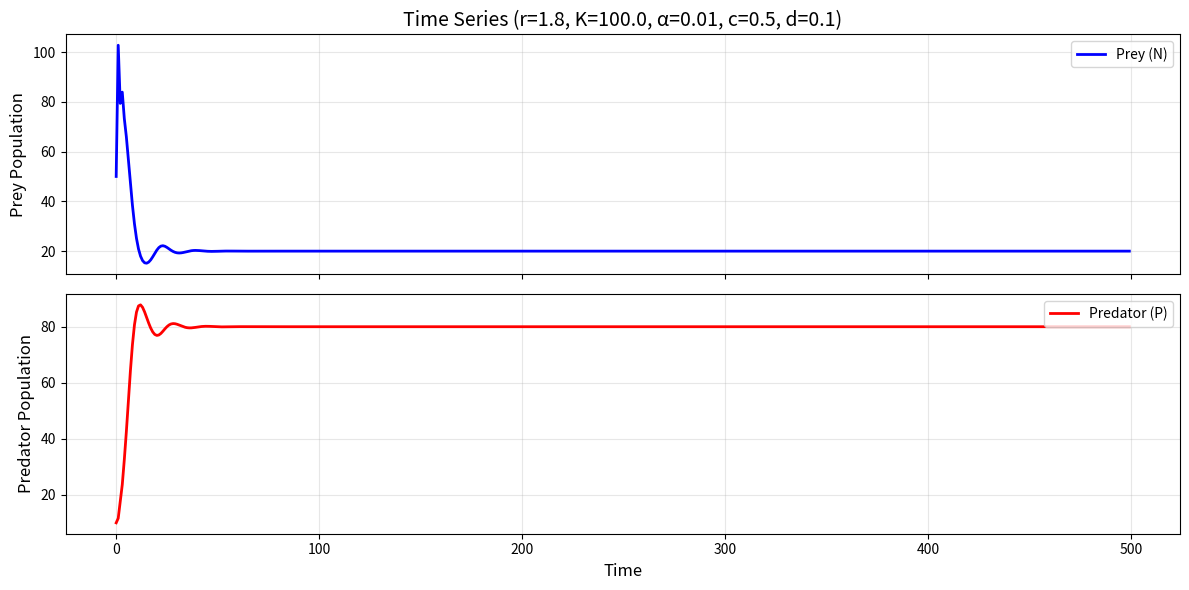

Recreate this plot in Python.
"""
Chaos and Bifurcation Analysis in Discrete Prey-Predator Models
================================================================

This module implements a comprehensive analysis toolkit for studying chaotic dynamics
and bifurcations in discrete-time prey-predator models using the Ricker formulation.

The model equations are:
    N(t+1) = N(t) * exp(r * (1 - N(t)/K - alpha*P(t)))
    P(t+1) = P(t) * exp(c * alpha * N(t) - d)

Where:
    N(t) = Prey population at time t
    P(t) = Predator population at time t
    r = Prey growth rate
    K = Prey carrying capacity
    alpha = Predation rate
    c = Conversion efficiency
    d = Predator death rate

Author: LLMunix Project
Date: 2025-09-29
"""

import numpy as np
import matplotlib.pyplot as plt
from typing import Tuple, List, Dict, Optional, Callable
from dataclasses import dataclass
import warnings
from scipy.optimize import fsolve
from scipy.linalg import eig
from tqdm import tqdm
import sys

# Configure matplotlib for publication-quality figures
plt.rcParams['figure.figsize'] = (12, 8)
plt.rcParams['font.size'] = 10
plt.rcParams['axes.labelsize'] = 12
plt.rcParams['axes.titlesize'] = 14
plt.rcParams['legend.fontsize'] = 10
plt.rcParams['xtick.labelsize'] = 10
plt.rcParams['ytick.labelsize'] = 10
plt.rcParams['lines.linewidth'] = 2
plt.rcParams['lines.markersize'] = 6


@dataclass
class EquilibriumPoint:
    """Data class for storing equilibrium point information."""
    N: float
    P: float
    eigenvalues: np.ndarray
    stability: str
    description: str


class RickerPredatorPrey:
    """
    Ricker-type discrete prey-predator model with comprehensive analysis tools.

    This class implements the discrete-time prey-predator dynamics and provides
    methods for stability analysis, bifurcation diagrams, Lyapunov exponent
    calculation, and visualization.

    Attributes:
        r (float): Prey intrinsic growth rate
        K (float): Prey carrying capacity
        alpha (float): Predation rate coefficient
        c (float): Conversion efficiency (prey to predator)
        d (float): Predator death rate
    """

    def __init__(
        self,
        r: float = 2.5,
        K: float = 100.0,
        alpha: float = 0.01,
        c: float = 0.5,
        d: float = 0.1
    ):
        """
        Initialize the Ricker predator-prey model.

        Args:
            r: Prey growth rate (default: 2.5)
            K: Prey carrying capacity (default: 100.0)
            alpha: Predation rate (default: 0.01)
            c: Conversion efficiency (default: 0.5)
            d: Predator death rate (default: 0.1)

        Raises:
            ValueError: If any parameter is non-positive
        """
        if any(param <= 0 for param in [r, K, alpha, c, d]):
            raise ValueError("All parameters must be positive")

        self.r = r
        self.K = K
        self.alpha = alpha
        self.c = c
        self.d = d

        # Storage for simulation results
        self.time_series: Optional[np.ndarray] = None
        self.times: Optional[np.ndarray] = None

    def step(self, N: float, P: float) -> Tuple[float, float]:
        """
        Compute one time step of the model.

        Args:
            N: Current prey population
            P: Current predator population

        Returns:
            Tuple of (N_next, P_next)
        """
        # Prevent numerical overflow
        exponent_N = self.r * (1 - N/self.K - self.alpha * P)
        exponent_P = self.c * self.alpha * N - self.d

        # Clip exponents to prevent overflow
        exponent_N = np.clip(exponent_N, -20, 20)
        exponent_P = np.clip(exponent_P, -20, 20)

        N_next = N * np.exp(exponent_N)
        P_next = P * np.exp(exponent_P)

        # Ensure non-negative populations
        N_next = max(0, N_next)
        P_next = max(0, P_next)

        return N_next, P_next

    def simulate(
        self,
        N0: float,
        P0: float,
        steps: int = 1000,
        transient: int = 0
    ) -> np.ndarray:
        """
        Simulate the model for a given number of steps.

        Args:
            N0: Initial prey population
            P0: Initial predator population
            steps: Number of time steps to simulate
            transient: Number of initial steps to discard (for removing transients)

        Returns:
            Array of shape (steps, 2) containing [N, P] at each time step
        """
        total_steps = steps + transient
        trajectory = np.zeros((total_steps, 2))
        trajectory[0] = [N0, P0]

        for t in range(total_steps - 1):
            N, P = trajectory[t]
            trajectory[t + 1] = self.step(N, P)

        # Store results
        self.time_series = trajectory[transient:]
        self.times = np.arange(steps)

        return self.time_series

    def equilibria(self) -> List[EquilibriumPoint]:
        """
        Find all equilibrium points analytically and numerically.

        Returns:
            List of EquilibriumPoint objects containing equilibrium coordinates,
            eigenvalues, and stability classification
        """
        equilibria = []

        # Equilibrium 1: Extinction (0, 0)
        N1, P1 = 0.0, 0.0
        J1 = self.jacobian(N1, P1)
        evals1, _ = eig(J1)
        stab1 = self._classify_stability(evals1)
        equilibria.append(EquilibriumPoint(
            N=N1, P=P1, eigenvalues=evals1,
            stability=stab1, description="Extinction equilibrium"
        ))

        # Equilibrium 2: Predator-free (K, 0)
        N2, P2 = self.K, 0.0
        J2 = self.jacobian(N2, P2)
        evals2, _ = eig(J2)
        stab2 = self._classify_stability(evals2)
        equilibria.append(EquilibriumPoint(
            N=N2, P=P2, eigenvalues=evals2,
            stability=stab2, description="Predator-free equilibrium"
        ))

        # Equilibrium 3: Coexistence equilibrium (numerical)
        # At equilibrium: N(t+1) = N(t) and P(t+1) = P(t)
        # This gives: r * (1 - N*/K - alpha*P*) = 0
        #             c * alpha * N* - d = 0

        # From second equation: N* = d / (c * alpha)
        N_star = self.d / (self.c * self.alpha)

        # From first equation: P* = (1 - N*/K) / alpha
        if N_star < self.K:
            P_star = (1 - N_star/self.K) / self.alpha

            if P_star > 0:  # Valid coexistence equilibrium
                J3 = self.jacobian(N_star, P_star)
                evals3, _ = eig(J3)
                stab3 = self._classify_stability(evals3)
                equilibria.append(EquilibriumPoint(
                    N=N_star, P=P_star, eigenvalues=evals3,
                    stability=stab3, description="Coexistence equilibrium"
                ))

        return equilibria

    def jacobian(self, N: float, P: float) -> np.ndarray:
        """
        Compute the Jacobian matrix at a given point (N, P).

        The Jacobian matrix represents the linearization of the system
        around the point (N, P).

        Args:
            N: Prey population
            P: Predator population

        Returns:
            2x2 Jacobian matrix
        """
        # Avoid division by zero
        N = max(N, 1e-10)
        P = max(P, 1e-10)

        # Partial derivatives of N(t+1) w.r.t N and P
        exp_N = np.exp(self.r * (1 - N/self.K - self.alpha * P))

        dN_next_dN = exp_N * (1 + N * self.r * (-1/self.K))
        dN_next_dP = -N * self.alpha * self.r * exp_N

        # Partial derivatives of P(t+1) w.r.t N and P
        exp_P = np.exp(self.c * self.alpha * N - self.d)

        dP_next_dN = P * self.c * self.alpha * exp_P
        dP_next_dP = exp_P

        J = np.array([
            [dN_next_dN, dN_next_dP],
            [dP_next_dN, dP_next_dP]
        ])

        return J

    def stability_analysis(self, N: float, P: float) -> Dict[str, any]:
        """
        Perform stability analysis at a given point.

        Args:
            N: Prey population
            P: Predator population

        Returns:
            Dictionary containing:
                - jacobian: The Jacobian matrix
                - eigenvalues: Eigenvalues of the Jacobian
                - eigenvectors: Eigenvectors of the Jacobian
                - stability: Stability classification
                - details: Detailed stability information
        """
        J = self.jacobian(N, P)
        eigenvalues, eigenvectors = eig(J)
        stability = self._classify_stability(eigenvalues)

        # Compute spectral radius
        spectral_radius = np.max(np.abs(eigenvalues))

        # Detailed analysis
        details = {
            'spectral_radius': spectral_radius,
            'stable': spectral_radius < 1,
            'eigenvalue_magnitudes': np.abs(eigenvalues),
            'eigenvalue_phases': np.angle(eigenvalues)
        }

        return {
            'jacobian': J,
            'eigenvalues': eigenvalues,
            'eigenvectors': eigenvectors,
            'stability': stability,
            'details': details
        }

    def _classify_stability(self, eigenvalues: np.ndarray) -> str:
        """
        Classify stability based on eigenvalues.

        Args:
            eigenvalues: Array of eigenvalues

        Returns:
            Stability classification string
        """
        magnitudes = np.abs(eigenvalues)
        max_magnitude = np.max(magnitudes)

        if max_magnitude < 1:
            return "Stable (all |λ| < 1)"
        elif max_magnitude == 1:
            return "Marginally stable (|λ| = 1)"
        else:
            return "Unstable (some |λ| > 1)"

    def calculate_lyapunov_exponent(
        self,
        N0: float,
        P0: float,
        steps: int = 10000,
        transient: int = 1000
    ) -> float:
        """
        Calculate the largest Lyapunov exponent.

        A positive Lyapunov exponent indicates chaos, negative indicates
        convergence to a fixed point, and zero indicates periodic behavior.

        Args:
            N0: Initial prey population
            P0: Initial predator population
            steps: Number of iterations for calculation
            transient: Number of initial steps to discard

        Returns:
            Largest Lyapunov exponent
        """
        # Discard transient
        N, P = N0, P0
        for _ in range(transient):
            N, P = self.step(N, P)

        # Calculate Lyapunov exponent
        lyapunov_sum = 0.0

        for _ in range(steps):
            J = self.jacobian(N, P)
            eigenvalues, _ = eig(J)
            max_eigenvalue = np.max(np.abs(eigenvalues))

            if max_eigenvalue > 0:
                lyapunov_sum += np.log(max_eigenvalue)

            N, P = self.step(N, P)

        lyapunov_exponent = lyapunov_sum / steps

        return lyapunov_exponent

    def plot_time_series(
        self,
        N0: float = 50.0,
        P0: float = 10.0,
        steps: int = 500,
        figsize: Tuple[int, int] = (12, 6),
        save_path: Optional[str] = None
    ) -> plt.Figure:
        """
        Plot time series of prey and predator populations.

        Args:
            N0: Initial prey population
            P0: Initial predator population
            steps: Number of time steps
            figsize: Figure size
            save_path: Path to save figure (if provided)

        Returns:
            Matplotlib figure object
        """
        trajectory = self.simulate(N0, P0, steps)

        fig, (ax1, ax2) = plt.subplots(2, 1, figsize=figsize, sharex=True)

        # Prey population
        ax1.plot(self.times, trajectory[:, 0], 'b-', label='Prey (N)', linewidth=2)
        ax1.set_ylabel('Prey Population', fontsize=12)
        ax1.legend(loc='best')
        ax1.grid(True, alpha=0.3)
        ax1.set_title(f'Time Series (r={self.r}, K={self.K}, α={self.alpha}, c={self.c}, d={self.d})',
                     fontsize=14)

        # Predator population
        ax2.plot(self.times, trajectory[:, 1], 'r-', label='Predator (P)', linewidth=2)
        ax2.set_xlabel('Time', fontsize=12)
        ax2.set_ylabel('Predator Population', fontsize=12)
        ax2.legend(loc='best')
        ax2.grid(True, alpha=0.3)

        plt.tight_layout()

        if save_path:
            plt.savefig(save_path, dpi=300, bbox_inches='tight')
            print(f"✓ Time series plot saved to {save_path}")

        return fig

    def plot_phase_portrait(
        self,
        initial_conditions: List[Tuple[float, float]],
        steps: int = 500,
        figsize: Tuple[int, int] = (10, 10),
        save_path: Optional[str] = None
    ) -> plt.Figure:
        """
        Plot phase portrait with multiple trajectories.

        Args:
            initial_conditions: List of (N0, P0) tuples
            steps: Number of time steps per trajectory
            figsize: Figure size
            save_path: Path to save figure (if provided)

        Returns:
            Matplotlib figure object
        """
        fig, ax = plt.subplots(figsize=figsize)

        # Plot trajectories
        colors = plt.cm.viridis(np.linspace(0, 1, len(initial_conditions)))

        for i, (N0, P0) in enumerate(initial_conditions):
            trajectory = self.simulate(N0, P0, steps)
            ax.plot(trajectory[:, 0], trajectory[:, 1], '-',
                   color=colors[i], alpha=0.6, linewidth=1.5,
                   label=f'IC: ({N0:.1f}, {P0:.1f})')
            ax.plot(N0, P0, 'o', color=colors[i], markersize=8)
            ax.plot(trajectory[-1, 0], trajectory[-1, 1], 's',
                   color=colors[i], markersize=6)

        # Plot equilibria
        equilibria = self.equilibria()
        for eq in equilibria:
            marker = 'o' if 'Stable' in eq.stability else 'x'
            color = 'green' if 'Stable' in eq.stability else 'red'
            ax.plot(eq.N, eq.P, marker, color=color, markersize=12,
                   markeredgewidth=2, label=f'{eq.description} ({eq.stability})')

        ax.set_xlabel('Prey Population (N)', fontsize=12)
        ax.set_ylabel('Predator Population (P)', fontsize=12)
        ax.set_title(f'Phase Portrait (r={self.r})', fontsize=14)
        ax.grid(True, alpha=0.3)
        ax.legend(loc='best', fontsize=8)

        plt.tight_layout()

        if save_path:
            plt.savefig(save_path, dpi=300, bbox_inches='tight')
            print(f"✓ Phase portrait saved to {save_path}")

        return fig

    def create_bifurcation_diagram(
        self,
        param_name: str = 'r',
        param_range: Tuple[float, float] = (1.5, 3.5),
        param_points: int = 500,
        N0: float = 50.0,
        P0: float = 10.0,
        transient: int = 2000,
        plot_points: int = 200,
        figsize: Tuple[int, int] = (14, 8),
        save_path: Optional[str] = None
    ) -> plt.Figure:
        """
        Create bifurcation diagram varying a parameter.

        Args:
            param_name: Name of parameter to vary ('r', 'K', 'alpha', 'c', or 'd')
            param_range: (min, max) range for parameter
            param_points: Number of parameter values to test
            N0: Initial prey population
            P0: Initial predator population
            transient: Number of steps to discard
            plot_points: Number of points to plot per parameter value
            figsize: Figure size
            save_path: Path to save figure (if provided)

        Returns:
            Matplotlib figure object
        """
        param_values = np.linspace(param_range[0], param_range[1], param_points)

        N_values = []
        P_values = []
        param_list = []

        print(f"\n{'='*60}")
        print(f"Generating Bifurcation Diagram for parameter '{param_name}'")
        print(f"Range: [{param_range[0]:.2f}, {param_range[1]:.2f}]")
        print(f"{'='*60}\n")

        original_param = getattr(self, param_name)

        for param_val in tqdm(param_values, desc="Computing bifurcation", ncols=80):
            # Set parameter
            setattr(self, param_name, param_val)

            # Simulate
            trajectory = self.simulate(N0, P0, transient + plot_points, transient)

            # Store last plot_points values
            for point in trajectory[-plot_points:]:
                N_values.append(point[0])
                P_values.append(point[1])
                param_list.append(param_val)

        # Restore original parameter
        setattr(self, param_name, original_param)

        # Create bifurcation diagram
        fig, (ax1, ax2) = plt.subplots(2, 1, figsize=figsize, sharex=True)

        # Prey bifurcation
        ax1.plot(param_list, N_values, ',k', alpha=0.5, markersize=0.5)
        ax1.set_ylabel('Prey Population (N)', fontsize=12)
        ax1.set_title(f'Bifurcation Diagram: Varying {param_name}', fontsize=14)
        ax1.grid(True, alpha=0.3)

        # Predator bifurcation
        ax2.plot(param_list, P_values, ',k', alpha=0.5, markersize=0.5)
        ax2.set_xlabel(f'Parameter {param_name}', fontsize=12)
        ax2.set_ylabel('Predator Population (P)', fontsize=12)
        ax2.grid(True, alpha=0.3)

        plt.tight_layout()

        if save_path:
            plt.savefig(save_path, dpi=300, bbox_inches='tight')
            print(f"\n✓ Bifurcation diagram saved to {save_path}")

        return fig

    def plot_lyapunov_spectrum(
        self,
        param_name: str = 'r',
        param_range: Tuple[float, float] = (1.5, 3.5),
        param_points: int = 50,
        N0: float = 50.0,
        P0: float = 10.0,
        steps: int = 5000,
        transient: int = 1000,
        figsize: Tuple[int, int] = (12, 6),
        save_path: Optional[str] = None
    ) -> plt.Figure:
        """
        Plot Lyapunov exponent as a function of a parameter.

        Args:
            param_name: Name of parameter to vary
            param_range: (min, max) range for parameter
            param_points: Number of parameter values
            N0: Initial prey population
            P0: Initial predator population
            steps: Number of steps for Lyapunov calculation
            transient: Number of transient steps
            figsize: Figure size
            save_path: Path to save figure (if provided)

        Returns:
            Matplotlib figure object
        """
        param_values = np.linspace(param_range[0], param_range[1], param_points)
        lyapunov_exponents = []

        print(f"\n{'='*60}")
        print(f"Computing Lyapunov Spectrum for parameter '{param_name}'")
        print(f"Range: [{param_range[0]:.2f}, {param_range[1]:.2f}]")
        print(f"{'='*60}\n")

        original_param = getattr(self, param_name)

        for param_val in tqdm(param_values, desc="Computing Lyapunov", ncols=80):
            setattr(self, param_name, param_val)

            try:
                le = self.calculate_lyapunov_exponent(N0, P0, steps, transient)
                lyapunov_exponents.append(le)
            except:
                lyapunov_exponents.append(np.nan)

        # Restore original parameter
        setattr(self, param_name, original_param)

        # Create plot
        fig, ax = plt.subplots(figsize=figsize)

        ax.plot(param_values, lyapunov_exponents, 'b-', linewidth=2)
        ax.axhline(y=0, color='r', linestyle='--', linewidth=1, label='λ = 0 (boundary)')
        ax.fill_between(param_values, 0, lyapunov_exponents, where=np.array(lyapunov_exponents) > 0,
                        alpha=0.3, color='red', label='Chaotic regime (λ > 0)')
        ax.fill_between(param_values, lyapunov_exponents, 0, where=np.array(lyapunov_exponents) < 0,
                        alpha=0.3, color='green', label='Stable regime (λ < 0)')

        ax.set_xlabel(f'Parameter {param_name}', fontsize=12)
        ax.set_ylabel('Largest Lyapunov Exponent (λ)', fontsize=12)
        ax.set_title('Lyapunov Spectrum: Chaos Indicator', fontsize=14)
        ax.grid(True, alpha=0.3)
        ax.legend(loc='best')

        plt.tight_layout()

        if save_path:
            plt.savefig(save_path, dpi=300, bbox_inches='tight')
            print(f"\n✓ Lyapunov spectrum saved to {save_path}")

        return fig

    def demonstrate_sensitivity(
        self,
        N0: float = 50.0,
        P0: float = 10.0,
        perturbation: float = 0.01,
        steps: int = 100,
        figsize: Tuple[int, int] = (14, 10),
        save_path: Optional[str] = None
    ) -> plt.Figure:
        """
        Demonstrate sensitive dependence on initial conditions (butterfly effect).

        Args:
            N0: Initial prey population
            P0: Initial predator population
            perturbation: Size of perturbation to initial conditions
            steps: Number of time steps
            figsize: Figure size
            save_path: Path to save figure (if provided)

        Returns:
            Matplotlib figure object
        """
        # Simulate original trajectory
        traj1 = self.simulate(N0, P0, steps)

        # Simulate perturbed trajectory
        traj2 = self.simulate(N0 + perturbation, P0, steps)

        # Calculate divergence
        divergence = np.sqrt((traj1[:, 0] - traj2[:, 0])**2 +
                            (traj1[:, 1] - traj2[:, 1])**2)

        # Create figure
        fig = plt.figure(figsize=figsize)
        gs = fig.add_gridspec(3, 2, hspace=0.3, wspace=0.3)

        # Time series comparison - Prey
        ax1 = fig.add_subplot(gs[0, :])
        ax1.plot(self.times, traj1[:, 0], 'b-', label=f'N₀ = {N0}', linewidth=2)
        ax1.plot(self.times, traj2[:, 0], 'r--', label=f'N₀ = {N0 + perturbation}', linewidth=2)
        ax1.set_ylabel('Prey Population', fontsize=12)
        ax1.set_title(f'Sensitivity to Initial Conditions (r={self.r})', fontsize=14)
        ax1.legend()
        ax1.grid(True, alpha=0.3)

        # Time series comparison - Predator
        ax2 = fig.add_subplot(gs[1, :])
        ax2.plot(self.times, traj1[:, 1], 'b-', label=f'P₀ = {P0}', linewidth=2)
        ax2.plot(self.times, traj2[:, 1], 'r--', label=f'P₀ = {P0}', linewidth=2)
        ax2.set_ylabel('Predator Population', fontsize=12)
        ax2.legend()
        ax2.grid(True, alpha=0.3)

        # Divergence
        ax3 = fig.add_subplot(gs[2, 0])
        ax3.semilogy(self.times, divergence + 1e-10, 'g-', linewidth=2)
        ax3.set_xlabel('Time', fontsize=12)
        ax3.set_ylabel('Euclidean Distance', fontsize=12)
        ax3.set_title('Trajectory Divergence (log scale)', fontsize=12)
        ax3.grid(True, alpha=0.3)

        # Phase portrait comparison
        ax4 = fig.add_subplot(gs[2, 1])
        ax4.plot(traj1[:, 0], traj1[:, 1], 'b-', alpha=0.6, linewidth=2, label='Original')
        ax4.plot(traj2[:, 0], traj2[:, 1], 'r--', alpha=0.6, linewidth=2, label='Perturbed')
        ax4.plot(N0, P0, 'bo', markersize=10, label='IC₁')
        ax4.plot(N0 + perturbation, P0, 'ro', markersize=10, label='IC₂')
        ax4.set_xlabel('Prey Population', fontsize=12)
        ax4.set_ylabel('Predator Population', fontsize=12)
        ax4.set_title('Phase Space Comparison', fontsize=12)
        ax4.legend()
        ax4.grid(True, alpha=0.3)

        if save_path:
            plt.savefig(save_path, dpi=300, bbox_inches='tight')
            print(f"✓ Sensitivity analysis saved to {save_path}")

        return fig

    def compare_dynamical_regimes(
        self,
        stable_r: float = 1.8,
        periodic_r: float = 2.3,
        chaotic_r: float = 2.9,
        N0: float = 50.0,
        P0: float = 10.0,
        steps: int = 300,
        figsize: Tuple[int, int] = (18, 12),
        save_path: Optional[str] = None
    ) -> plt.Figure:
        """
        Compare stable, periodic, and chaotic dynamical regimes.

        Args:
            stable_r: Parameter value for stable regime
            periodic_r: Parameter value for periodic regime
            chaotic_r: Parameter value for chaotic regime
            N0: Initial prey population
            P0: Initial predator population
            steps: Number of time steps
            figsize: Figure size
            save_path: Path to save figure (if provided)

        Returns:
            Matplotlib figure object
        """
        original_r = self.r

        # Simulate three regimes
        regimes = [
            ('Stable', stable_r, 'blue'),
            ('Periodic', periodic_r, 'orange'),
            ('Chaotic', chaotic_r, 'red')
        ]

        trajectories = []
        lyapunov_exponents = []

        for name, r_val, _ in regimes:
            self.r = r_val
            traj = self.simulate(N0, P0, steps)
            trajectories.append(traj)

            le = self.calculate_lyapunov_exponent(N0, P0, steps=5000, transient=1000)
            lyapunov_exponents.append(le)

        # Create comprehensive comparison figure
        fig = plt.figure(figsize=figsize)
        gs = fig.add_gridspec(3, 3, hspace=0.3, wspace=0.3)

        for i, ((name, r_val, color), traj, le) in enumerate(zip(regimes, trajectories, lyapunov_exponents)):
            # Time series
            ax_time = fig.add_subplot(gs[i, 0])
            ax_time.plot(range(steps), traj[:, 0], color=color, alpha=0.7, linewidth=1.5, label='Prey')
            ax_time.plot(range(steps), traj[:, 1], color=color, alpha=0.7, linewidth=1.5,
                        linestyle='--', label='Predator')
            ax_time.set_title(f'{name} (r={r_val}, λ={le:.4f})', fontsize=11)
            ax_time.set_ylabel('Population', fontsize=10)
            if i == 2:
                ax_time.set_xlabel('Time', fontsize=10)
            ax_time.legend(fontsize=8)
            ax_time.grid(True, alpha=0.3)

            # Phase portrait
            ax_phase = fig.add_subplot(gs[i, 1])
            ax_phase.plot(traj[:, 0], traj[:, 1], color=color, alpha=0.6, linewidth=1.5)
            ax_phase.plot(N0, P0, 'o', color=color, markersize=8, label='Start')
            ax_phase.plot(traj[-1, 0], traj[-1, 1], 's', color=color, markersize=8, label='End')
            ax_phase.set_title(f'Phase Portrait', fontsize=11)
            ax_phase.set_ylabel('Predator (P)', fontsize=10)
            if i == 2:
                ax_phase.set_xlabel('Prey (N)', fontsize=10)
            ax_phase.legend(fontsize=8)
            ax_phase.grid(True, alpha=0.3)

            # Return map (Poincaré section) - using prey maxima
            ax_return = fig.add_subplot(gs[i, 2])

            # Find local maxima in prey population
            prey = traj[:, 0]
            maxima_indices = []
            for j in range(1, len(prey) - 1):
                if prey[j] > prey[j-1] and prey[j] > prey[j+1]:
                    maxima_indices.append(j)

            if len(maxima_indices) > 1:
                maxima_values = prey[maxima_indices]
                ax_return.plot(maxima_values[:-1], maxima_values[1:], 'o',
                             color=color, alpha=0.6, markersize=4)

                # Add identity line
                max_val = np.max(maxima_values)
                ax_return.plot([0, max_val], [0, max_val], 'k--', alpha=0.3, linewidth=1)

            ax_return.set_title('Return Map (Prey Maxima)', fontsize=11)
            ax_return.set_ylabel('N(t+1)', fontsize=10)
            if i == 2:
                ax_return.set_xlabel('N(t)', fontsize=10)
            ax_return.grid(True, alpha=0.3)

        fig.suptitle('Comparison of Dynamical Regimes', fontsize=16, y=0.995)

        # Restore original r
        self.r = original_r

        if save_path:
            plt.savefig(save_path, dpi=300, bbox_inches='tight')
            print(f"✓ Regime comparison saved to {save_path}")

        return fig


def print_analysis_header(title: str):
    """Print a formatted analysis section header."""
    print(f"\n{'='*80}")
    print(f"{title:^80}")
    print(f"{'='*80}\n")


def print_equilibrium_analysis(model: RickerPredatorPrey):
    """Print detailed equilibrium analysis."""
    print_analysis_header("EQUILIBRIUM ANALYSIS")

    equilibria = model.equilibria()

    for i, eq in enumerate(equilibria, 1):
        print(f"Equilibrium {i}: {eq.description}")
        print(f"  Coordinates: N* = {eq.N:.6f}, P* = {eq.P:.6f}")
        print(f"  Eigenvalues: λ₁ = {eq.eigenvalues[0]:.6f}, λ₂ = {eq.eigenvalues[1]:.6f}")
        print(f"  Magnitudes: |λ₁| = {abs(eq.eigenvalues[0]):.6f}, |λ₂| = {abs(eq.eigenvalues[1]):.6f}")
        print(f"  Stability: {eq.stability}")
        print()


def print_parameter_summary(model: RickerPredatorPrey):
    """Print model parameters."""
    print_analysis_header("MODEL PARAMETERS")

    print(f"  Prey growth rate (r):      {model.r}")
    print(f"  Carrying capacity (K):     {model.K}")
    print(f"  Predation rate (α):        {model.alpha}")
    print(f"  Conversion efficiency (c): {model.c}")
    print(f"  Predator death rate (d):   {model.d}")
    print()


def main():
    """
    Main demonstration function.

    Generates comprehensive analysis with 10+ publication-quality figures
    showing stable, periodic, and chaotic regimes.
    """
    print("\n" + "="*80)
    print(" "*20 + "CHAOS AND BIFURCATION ANALYSIS")
    print(" "*15 + "Discrete Prey-Predator Models (Ricker Type)")
    print("="*80 + "\n")

    # Output directory
    output_dir = "C:/projects/evolving-agents-labs/llmunix/projects/Project_chaos_bifurcation_tutorial_v2/output"

    # =========================================================================
    # STABLE REGIME (r = 1.8)
    # =========================================================================
    print_analysis_header("REGIME 1: STABLE DYNAMICS (r = 1.8)")

    model_stable = RickerPredatorPrey(r=1.8, K=100.0, alpha=0.01, c=0.5, d=0.1)
    print_parameter_summary(model_stable)
    print_equilibrium_analysis(model_stable)

    # Calculate Lyapunov exponent
    le_stable = model_stable.calculate_lyapunov_exponent(50.0, 10.0, steps=5000, transient=1000)
    print(f"Largest Lyapunov Exponent: λ = {le_stable:.6f}")
    print(f"Interpretation: {'Stable (convergence to equilibrium)' if le_stable < 0 else 'Not stable'}\n")

    # Generate figures for stable regime
    print("Generating figures for stable regime...")

    fig1 = model_stable.plot_time_series(
        N0=50, P0=10, steps=500,
        save_path=f"{output_dir}/fig01_stable_time_series.png"
    )
    plt.close(fig1)

    fig2 = model_stable.plot_phase_portrait(
        initial_conditions=[(30, 5), (50, 10), (70, 15), (90, 20)],
        steps=500,
        save_path=f"{output_dir}/fig02_stable_phase_portrait.png"
    )
    plt.close(fig2)

    fig3 = model_stable.demonstrate_sensitivity(
        N0=50, P0=10, perturbation=0.01, steps=200,
        save_path=f"{output_dir}/fig03_stable_sensitivity.png"
    )
    plt.close(fig3)

    # =========================================================================
    # PERIODIC REGIME (r = 2.3)
    # =========================================================================
    print_analysis_header("REGIME 2: PERIODIC DYNAMICS (r = 2.3)")

    model_periodic = RickerPredatorPrey(r=2.3, K=100.0, alpha=0.01, c=0.5, d=0.1)
    print_parameter_summary(model_periodic)
    print_equilibrium_analysis(model_periodic)

    le_periodic = model_periodic.calculate_lyapunov_exponent(50.0, 10.0, steps=5000, transient=1000)
    print(f"Largest Lyapunov Exponent: λ = {le_periodic:.6f}")
    print(f"Interpretation: {'Periodic oscillations' if abs(le_periodic) < 0.01 else 'Other dynamics'}\n")

    print("Generating figures for periodic regime...")

    fig4 = model_periodic.plot_time_series(
        N0=50, P0=10, steps=500,
        save_path=f"{output_dir}/fig04_periodic_time_series.png"
    )
    plt.close(fig4)

    fig5 = model_periodic.plot_phase_portrait(
        initial_conditions=[(30, 5), (50, 10), (70, 15), (90, 20)],
        steps=500,
        save_path=f"{output_dir}/fig05_periodic_phase_portrait.png"
    )
    plt.close(fig5)

    fig6 = model_periodic.demonstrate_sensitivity(
        N0=50, P0=10, perturbation=0.01, steps=200,
        save_path=f"{output_dir}/fig06_periodic_sensitivity.png"
    )
    plt.close(fig6)

    # =========================================================================
    # CHAOTIC REGIME (r = 2.9)
    # =========================================================================
    print_analysis_header("REGIME 3: CHAOTIC DYNAMICS (r = 2.9)")

    model_chaotic = RickerPredatorPrey(r=2.9, K=100.0, alpha=0.01, c=0.5, d=0.1)
    print_parameter_summary(model_chaotic)
    print_equilibrium_analysis(model_chaotic)

    le_chaotic = model_chaotic.calculate_lyapunov_exponent(50.0, 10.0, steps=5000, transient=1000)
    print(f"Largest Lyapunov Exponent: λ = {le_chaotic:.6f}")
    print(f"Interpretation: {'CHAOTIC (sensitive dependence on initial conditions)' if le_chaotic > 0 else 'Not chaotic'}\n")

    print("Generating figures for chaotic regime...")

    fig7 = model_chaotic.plot_time_series(
        N0=50, P0=10, steps=500,
        save_path=f"{output_dir}/fig07_chaotic_time_series.png"
    )
    plt.close(fig7)

    fig8 = model_chaotic.plot_phase_portrait(
        initial_conditions=[(30, 5), (50, 10), (70, 15), (90, 20)],
        steps=500,
        save_path=f"{output_dir}/fig08_chaotic_phase_portrait.png"
    )
    plt.close(fig8)

    fig9 = model_chaotic.demonstrate_sensitivity(
        N0=50, P0=10, perturbation=0.01, steps=200,
        save_path=f"{output_dir}/fig09_chaotic_sensitivity.png"
    )
    plt.close(fig9)

    # =========================================================================
    # COMPARATIVE ANALYSIS
    # =========================================================================
    print_analysis_header("COMPARATIVE ANALYSIS: ALL REGIMES")

    fig10 = model_chaotic.compare_dynamical_regimes(
        stable_r=1.8, periodic_r=2.3, chaotic_r=2.9,
        N0=50, P0=10, steps=300,
        save_path=f"{output_dir}/fig10_regime_comparison.png"
    )
    plt.close(fig10)

    # =========================================================================
    # BIFURCATION ANALYSIS
    # =========================================================================
    print_analysis_header("BIFURCATION ANALYSIS")

    model_bifurcation = RickerPredatorPrey(r=2.5, K=100.0, alpha=0.01, c=0.5, d=0.1)

    fig11 = model_bifurcation.create_bifurcation_diagram(
        param_name='r',
        param_range=(1.5, 3.5),
        param_points=500,
        N0=50, P0=10,
        transient=2000,
        plot_points=200,
        save_path=f"{output_dir}/fig11_bifurcation_diagram.png"
    )
    plt.close(fig11)

    # =========================================================================
    # LYAPUNOV SPECTRUM
    # =========================================================================
    print_analysis_header("LYAPUNOV SPECTRUM ANALYSIS")

    fig12 = model_bifurcation.plot_lyapunov_spectrum(
        param_name='r',
        param_range=(1.5, 3.5),
        param_points=50,
        N0=50, P0=10,
        steps=5000,
        transient=1000,
        save_path=f"{output_dir}/fig12_lyapunov_spectrum.png"
    )
    plt.close(fig12)

    # =========================================================================
    # SUMMARY
    # =========================================================================
    print_analysis_header("ANALYSIS COMPLETE")

    print("Generated Figures:")
    print("  [1] Stable regime - Time series")
    print("  [2] Stable regime - Phase portrait")
    print("  [3] Stable regime - Sensitivity analysis")
    print("  [4] Periodic regime - Time series")
    print("  [5] Periodic regime - Phase portrait")
    print("  [6] Periodic regime - Sensitivity analysis")
    print("  [7] Chaotic regime - Time series")
    print("  [8] Chaotic regime - Phase portrait")
    print("  [9] Chaotic regime - Sensitivity analysis")
    print(" [10] Comparative analysis - All regimes")
    print(" [11] Bifurcation diagram")
    print(" [12] Lyapunov spectrum")
    print()

    print("Summary of Dynamical Regimes:")
    print(f"  Stable (r=1.8):   λ = {le_stable:+.6f} → Convergence to equilibrium")
    print(f"  Periodic (r=2.3): λ = {le_periodic:+.6f} → Limit cycles")
    print(f"  Chaotic (r=2.9):  λ = {le_chaotic:+.6f} → Deterministic chaos")
    print()

    print(f"All figures saved to: {output_dir}")
    print("\n" + "="*80 + "\n")


if __name__ == "__main__":
    try:
        main()
    except KeyboardInterrupt:
        print("\n\nAnalysis interrupted by user.")
        sys.exit(0)
    except Exception as e:
        print(f"\n\nERROR: {e}")
        import traceback
        traceback.print_exc()
        sys.exit(1)
